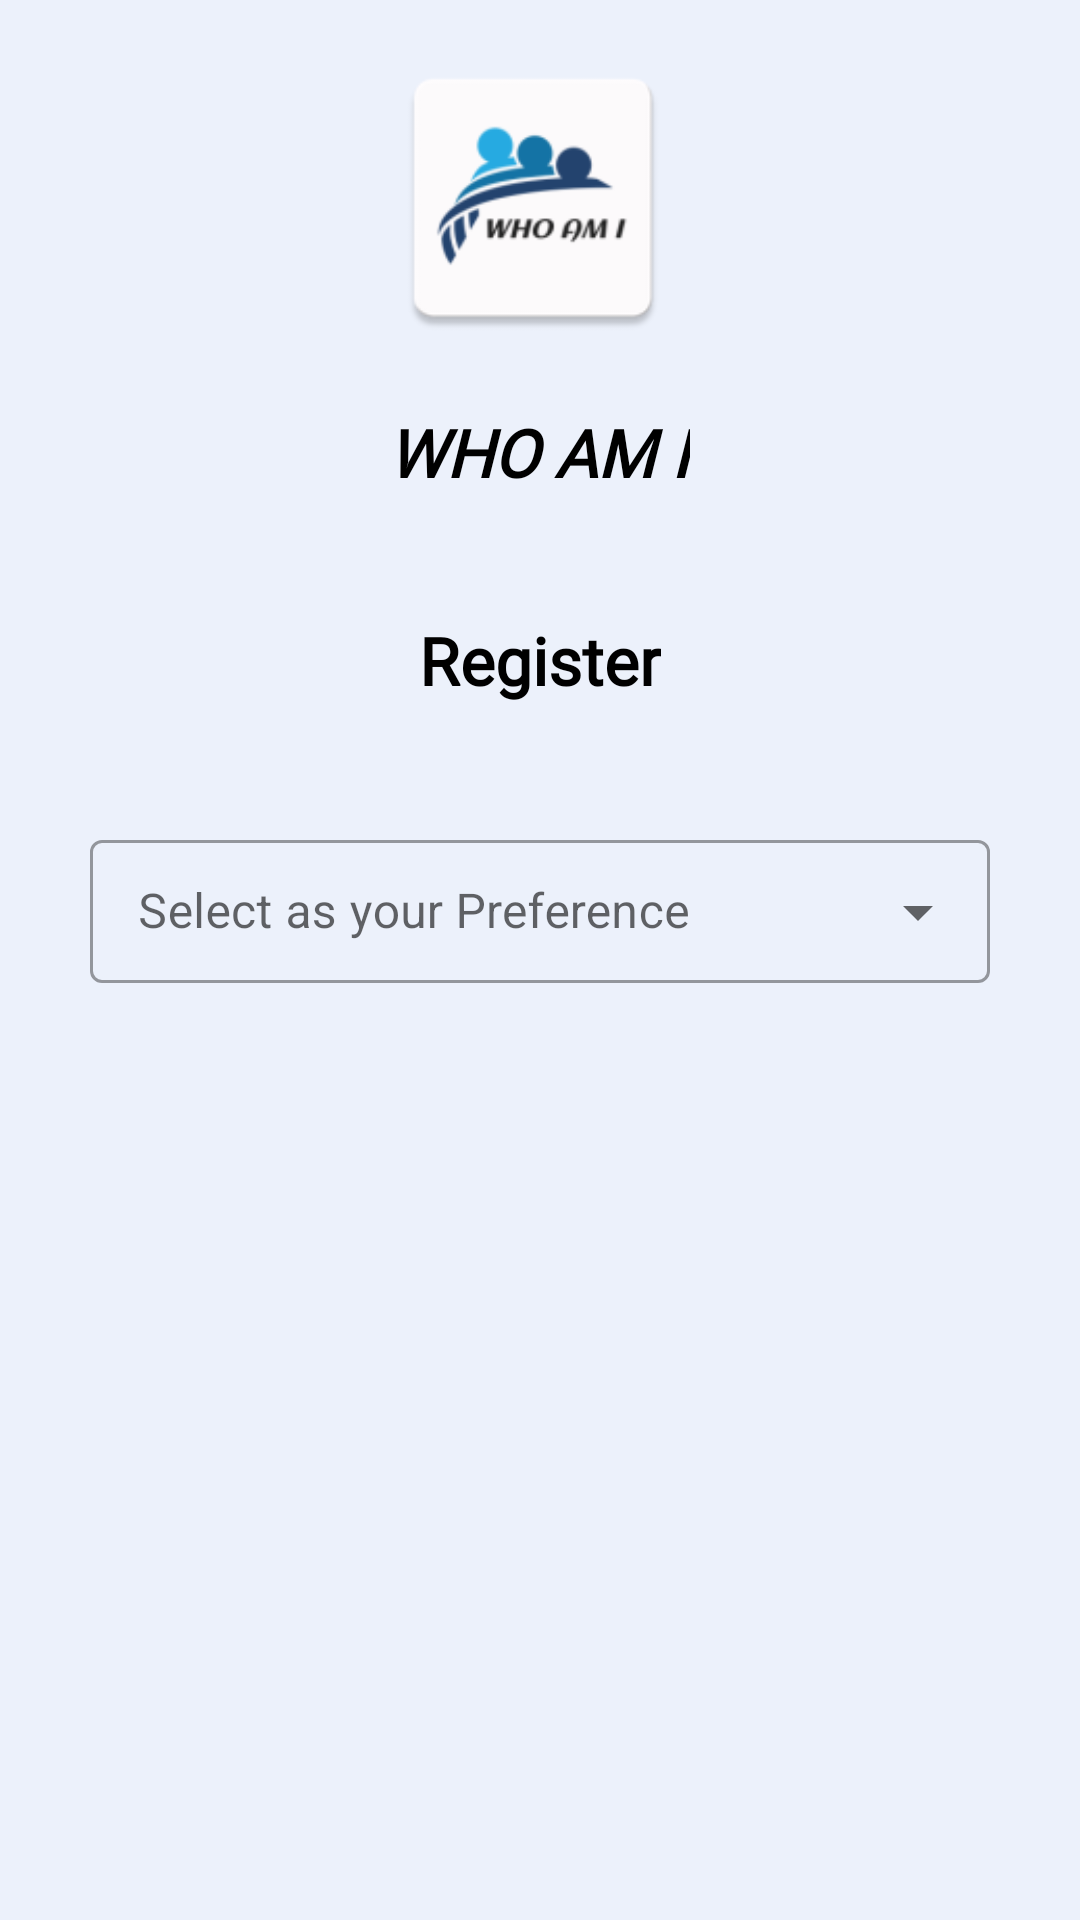

Produce the Android XML layout that renders to this screen, including the resource entries it uses.
<!-- AndroidManifest.xml: application theme Theme.WhoAmI -->
<!-- res/layout/activity_registration.xml -->
<?xml version="1.0" encoding="utf-8"?>
<androidx.constraintlayout.widget.ConstraintLayout xmlns:android="http://schemas.android.com/apk/res/android"
    xmlns:app="http://schemas.android.com/apk/res-auto"
    xmlns:tools="http://schemas.android.com/tools"
    android:layout_width="match_parent"
    android:layout_height="match_parent"
    android:background="#ECF1FB"
    tools:context=".register.RegistrationActivity">

    <androidx.constraintlayout.widget.ConstraintLayout
        android:id="@+id/constraint1"
        android:layout_width="match_parent"
        android:layout_height="wrap_content"
        app:layout_constraintEnd_toEndOf="parent"
        app:layout_constraintStart_toStartOf="parent"
        app:layout_constraintTop_toTopOf="parent">

        <ImageView
            android:id="@+id/imageView2"
            android:layout_width="100dp"
            android:layout_height="100dp"
            android:layout_marginTop="16dp"
            android:src="@mipmap/icon_img"
            app:layout_constraintEnd_toEndOf="parent"
            app:layout_constraintHorizontal_bias="0.491"
            app:layout_constraintStart_toStartOf="parent"
            app:layout_constraintTop_toTopOf="parent" />

        <TextView
            android:id="@+id/textView"
            android:layout_width="wrap_content"
            android:layout_height="wrap_content"
            android:fontFamily="@font/aclonica_regular"
            android:padding="20dp"
            android:text="WHO AM I"
            android:textColor="@color/black"
            android:textSize="22sp"
            android:textStyle="bold|italic"
            app:layout_constraintEnd_toEndOf="parent"
            app:layout_constraintHorizontal_bias="0.498"
            app:layout_constraintStart_toStartOf="parent"
            app:layout_constraintTop_toBottomOf="@+id/imageView2" />

        <TextView
            android:id="@+id/textView3"
            android:layout_width="wrap_content"
            android:layout_height="wrap_content"
            android:fontFamily="@font/aclonica_regular"
            android:padding="20dp"
            android:text="Register"
            android:textColor="@color/black"
            android:textSize="22sp"
            android:textStyle="bold"
            app:layout_constraintEnd_toEndOf="parent"
            app:layout_constraintStart_toStartOf="parent"
            app:layout_constraintTop_toBottomOf="@+id/textView" />

        <com.google.android.material.textfield.TextInputLayout
            android:id="@+id/TextInputLayoutUserType"
            style="@style/Widget.MaterialComponents.TextInputLayout.OutlinedBox.Dense.ExposedDropdownMenu"
            android:layout_width="match_parent"
            android:layout_height="wrap_content"
            android:layout_marginStart="30dp"
            android:layout_marginTop="20dp"
            android:layout_marginEnd="30dp"
            android:hint="Select as your Preference"
            app:layout_constraintEnd_toEndOf="parent"
            app:layout_constraintStart_toStartOf="parent"
            app:layout_constraintTop_toBottomOf="@+id/textView3">

            <AutoCompleteTextView
                android:id="@+id/AutoCompleteTextviewUsertype"
                android:layout_width="match_parent"
                android:layout_height="wrap_content"
                android:inputType="none" />

        </com.google.android.material.textfield.TextInputLayout>


    </androidx.constraintlayout.widget.ConstraintLayout>

    <ScrollView
        android:layout_width="0dp"
        android:layout_height="0dp"
        android:layout_marginBottom="10dp"
        android:fillViewport="true"
        app:layout_constraintBottom_toBottomOf="parent"
        app:layout_constraintEnd_toEndOf="parent"
        app:layout_constraintStart_toStartOf="parent"
        app:layout_constraintTop_toBottomOf="@id/constraint1">

        <FrameLayout
            android:id="@+id/frameLayout"
            android:layout_width="match_parent"
            android:layout_height="match_parent"/>



































































































































    </ScrollView>

</androidx.constraintlayout.widget.ConstraintLayout>
<!-- resources referenced by this layout -->
<resources>
  <color name="black">#FF000000</color>
  <!-- mipmap icon_img: png bitmap (mipmap-hdpi, 2834 bytes) -->
  <style name="Theme.WhoAmI" parent="Theme.MaterialComponents.DayNight.DarkActionBar">
          
          <item name="colorPrimary">@color/black</item>
          <item name="colorPrimaryVariant">@color/black</item>
          <item name="colorOnPrimary">@color/black</item>
          
          <item name="colorSecondary">@color/teal_200</item>
          <item name="colorSecondaryVariant">@color/teal_700</item>
          <item name="colorOnSecondary">@color/black</item>
          
          <item name="android:statusBarColor" tools:targetApi="l">?attr/colorPrimaryVariant</item>
          
      </style>
  <color name="teal_200">#B1CAC7</color>
  <color name="teal_700">#FF018786</color>
</resources>
